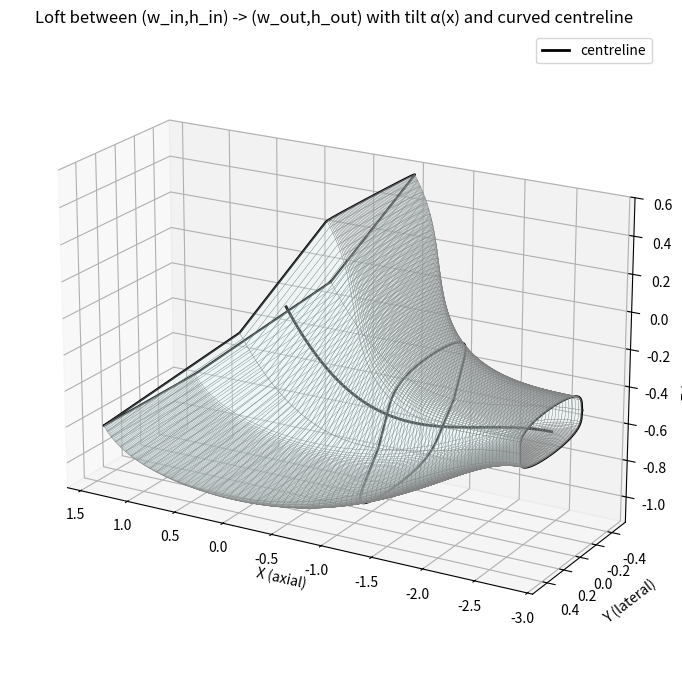

Write Python code to recreate this figure.
"""
Loft a Kulfan-style hollow body:
 - separate cubic interpolation of width (w) and height (h) from inlet -> outlet
 - cubic tilt alpha(x) about local y-axis
 - loft along a curved centreline z_c(x) (constant y_center)
Fully self-contained.  Adjust user params in the "User parameters" block.
"""

__all__ = ["get_duct_geometry"]

import numpy as np
import matplotlib.pyplot as plt

def hermite_on_x(x, y0, y1, dy0, dy1):
    """
    Evaluate a cubic Hermite interpolant on the domain defined by x.

    Parameters
    - x : array_like
        1D array of parameter positions (can be floats, not necessarily in [0,1]).
        The function uses x[0] and x[-1] as the interpolation endpoints.
    - y0 : float
        Value at x[0].
    - y1 : float
        Value at x[-1].
    - dy0 : float
        Derivative dy/dx at x[0].
    - dy1 : float
        Derivative dy/dx at x[-1].

    Returns
    - y : ndarray
        Array of the same shape as x with the Hermite cubic values.
    """
    x = np.asarray(x, dtype=float)
    if x.ndim != 1:
        raise ValueError("x must be a 1D array or sequence")

    x0, x1 = x[0], x[-1]
    if np.isclose(x1, x0):
        raise ValueError("x[0] and x[-1] must be distinct")

    # map x -> t in [0,1]
    t = (x - x0) / (x1 - x0)
    # clamp t to [0,1] to avoid extrapolation artifacts
    t = np.clip(t, 0.0, 1.0)

    # Hermite basis functions
    t2 = t * t
    t3 = t2 * t
    h00 = 2*t3 - 3*t2 + 1
    h10 = t3 - 2*t2 + t
    h01 = -2*t3 + 3*t2
    h11 = t3 - t2

    # convert endpoint derivatives dy/dx -> dy/dt
    scale = (x1 - x0)            # dx/dt
    m0 = dy0 * scale
    m1 = dy1 * scale

    y = h00 * y0 + h10 * m0 + h01 * y1 + h11 * m1
    return y


def get_duct_geometry(
    x_centroid_inlet, y_centroid_inlet, z_centroid_inlet,
    x_centroid_outlet, y_centroid_outlet, z_centroid_outlet,
    w_inlet, h_inlet,
    w_outlet, h_outlet,
    angle_inlet, angle_outlet,
    N_inlet,
    N_outlet,
    n_slices,
    include_endpoints=True,
    is_inlet=True,
    # ---- new optional params (minimal addition) ----
    side_up_start_deg: float = 0.0,
    side_up_end_deg:   float = 0.0,
    side_dn_start_deg: float = 0.0,
    side_dn_end_deg:   float = 0.0,
):
    """
    (same docstring as before) + optional side tilt params:
    side_up_start_deg, side_up_end_deg:
        angle (degrees) that the *upper* side edge makes at inlet/outlet (cubic blend).
    side_dn_start_deg, side_dn_end_deg:
        angle (degrees) that the *lower* side edge makes at inlet/outlet (cubic blend).

    The side angles are added to the section plane rotation angle alpha(x) to form alpha_up, alpha_dn.
    """
    
    # =============================================================================
    # ------------------ User parameters ------------------
    # Cross-section dimension endpoints (measured in a vertical x=const plane)
    w_in = w_inlet  # 0.6        # inlet width (y-direction total)
    h_in = h_inlet  # 0.6        # inlet height (z-direction total)
    
    w_out = w_outlet  # 1.0       # outlet width
    h_out = h_outlet  # 0.6       # outlet height
    
    # Tilt (rotation about local y axis)
    tilt_end_deg = angle_outlet  # 25.0    # final tilt angle at outlet (degrees). inlet tilt assumed 0.
    # =============================================================================
    tilt_start_deg = angle_inlet  # 45.0
    N_in = N_inlet  # 0.25
    N_out = N_outlet  # 0.005
    # =============================================================================
    
    # Centreline / loft path
    # =============================================================================
    # y_center = 0.0     # constant y of centreline
    y_center = y_centroid_inlet
    assert y_centroid_inlet == y_centroid_outlet
    # =============================================================================
    inlet_z = z_centroid_inlet  # 0.0      # z of inlet centroid (user-specified)
    outlet_z = z_centroid_outlet  # 0.4     # z of outlet centroid
    
    # geometry and sampling
    # =============================================================================
    # L = 2.0            # axial length
    L = x_centroid_outlet - x_centroid_inlet
    # =============================================================================
    # =============================================================================
    # eta_count = 120
    # psi_count = 120
    eta_count = 250
    psi_count = 250
    # =============================================================================
    
    # smoothing toggles (use cubic smoothstep)
    use_smooth = True
    
    # --- NEW: slice extraction params (minimal addition) ---
    n_slices = n_slices  # 3                 # how many slices to extract (closed contours)
    include_endpoints = include_endpoints  # True     # include inlet (psi=0) and outlet (psi=1) if True
    # -------------------------------------------------------
    
    # -----------------------------------------------------
    # =============================================================================

    # keep unchanged parts up to computing S_vals, w_cols, h_cols, alpha_cols_rad ...
    cubic = lambda ymin, ymax, t: ymin + (ymax - ymin) * (3*t*t - 2*t*t*t)

    # grids
    eta_range = np.linspace(0.0, 1.0, eta_count)
    psi_range = np.linspace(0.0, 1.0, psi_count)
    eta_grid, psi_grid = np.meshgrid(eta_range, psi_range, indexing='ij')

    # intermediate arrays
    x_array = np.zeros_like(eta_grid)
    y_array = np.zeros_like(eta_grid)
    z_pos_array = np.zeros_like(eta_grid)
    z_neg_array = np.zeros_like(eta_grid)

    Nd = 0.005
    eps = 1e-12
    for i_eta, eta in enumerate(eta_range):
        for j_psi, psi in enumerate(psi_range):
            Nc = cubic(N_in, N_out, psi)
            W = 1.0
            H = 1.0
            Sc = 0.5**(2 * Nc)
            Cc = eta**Nc * (1 - eta)**Nc
            Sd = 0.5**(2 * Nd)
            psi_eff = np.clip(psi, eps, 1.0 - eps)
            Cd = psi_eff**Nd * (1 - psi_eff)**Nd
            x = x_centroid_inlet + psi * L
            y = -(Sd * Cd) * (1 - 2 * eta) * W / 2.0
            z = Sd * Cd * (Sc * Cc) * H / 2.0
            x_array[i_eta, j_psi] = x
            y_array[i_eta, j_psi] = y
            z_pos_array[i_eta, j_psi] = z
            z_neg_array[i_eta, j_psi] = -z

    col_max_abs_y = np.max(np.abs(y_array), axis=0)
    col_max_abs_y[col_max_abs_y == 0.0] = 1.0
    col_max_zpos = np.max(z_pos_array, axis=0)
    col_max_zpos[col_max_zpos == 0.0] = 1.0

    psi_positions = x_centroid_inlet + psi_range * L
    t_vals = psi_range
    S_vals = cubic(0, 1, t_vals)
    w_cols = w_in + (w_out - w_in) * S_vals
    h_cols = h_in + (h_out - h_in) * S_vals

    # section plane rotation (alpha)
    alpha_cols_rad = np.deg2rad(cubic(tilt_start_deg, tilt_end_deg, t_vals))

    # --- NEW: side-tilt cubic profiles (upper and lower) ---
    side_up_cols_rad = np.deg2rad(cubic(side_up_start_deg, side_up_end_deg, t_vals))
    side_dn_cols_rad = np.deg2rad(cubic(side_dn_start_deg, side_dn_end_deg, t_vals))
    # ---------------------------------------------------------

    # centreline z (unchanged uses hermite)
    if is_inlet == True:
        alpha1_deg, alpha2_deg = angle_inlet, -angle_outlet
    elif is_inlet == False:
        alpha1_deg, alpha2_deg = -angle_inlet, angle_outlet
    dy0 = np.tan(np.deg2rad(alpha1_deg))
    dy1 = np.tan(np.deg2rad(alpha2_deg))
    z_centerline_cols = hermite_on_x(t_vals, inlet_z, outlet_z, dy0, dy1)

    # prepare arrays
    rot_X_pos = np.zeros_like(x_array)
    rot_Y_pos = np.zeros_like(y_array)
    rot_Z_pos = np.zeros_like(z_pos_array)
    rot_X_neg = np.zeros_like(x_array)
    rot_Y_neg = np.zeros_like(y_array)
    rot_Z_neg = np.zeros_like(z_neg_array)

    small = 1e-8  # safeguard to avoid division by zero on cos()

    # Loop columns
    for j in range(psi_count):
        w_j = w_cols[j]
        h_j = h_cols[j]
        alpha = alpha_cols_rad[j]
        zc = z_centerline_cols[j]
        yc = y_center

        # effective angles for top and bottom (sum of section plane + side tilt)
        alpha_up = alpha + side_up_cols_rad[j]
        alpha_dn = alpha + side_dn_cols_rad[j]

        ca_up = np.cos(alpha_up)
        sa_up = np.sin(alpha_up)
        ca_dn = np.cos(alpha_dn)
        sa_dn = np.sin(alpha_dn)

        # lateral scale unchanged
        sy = (w_j / 2.0) / col_max_abs_y[j]

        # vertical pre-rotation scales chosen so that post-rotation half-heights equal h_j/2
        sz_up = (h_j / 2.0) / (col_max_zpos[j] * max(abs(ca_up), small))
        sz_dn = (h_j / 2.0) / (col_max_zpos[j] * max(abs(ca_dn), small))

        # column templates scaled separately
        y_col = y_array[:, j] * sy
        zpos_col = z_pos_array[:, j] * sz_up    # positive (upper) half
        zneg_col = z_neg_array[:, j] * sz_dn    # negative (lower) half (note z_neg_array is negative)

        x_col = x_array[:, j]

        # rotate upper with alpha_up
        dx_pos = sa_up * zpos_col
        zpos_r = ca_up * zpos_col
        Xpos = x_col + dx_pos
        Ypos = yc + y_col
        Zpos = zc + zpos_r

        # rotate lower with alpha_dn
        dx_neg = sa_dn * zneg_col
        zneg_r = ca_dn * zneg_col
        Xneg = x_col + dx_neg
        Yneg = yc + y_col
        Zneg = zc + zneg_r

        rot_X_pos[:, j] = Xpos
        rot_Y_pos[:, j] = Ypos
        rot_Z_pos[:, j] = Zpos
        rot_X_neg[:, j] = Xneg
        rot_Y_neg[:, j] = Yneg
        rot_Z_neg[:, j] = Zneg

    # (the rest of the function — slice extraction + plotting + return — is unchanged)
    # ----------------- (copy over the slice extraction + plotting + return from your original)
    # Decide parametric s positions for slices along centreline.
    if include_endpoints:
        s_list = np.linspace(0.0, 1.0, num=n_slices)
    else:
        s_list = np.linspace(0.0, 1.0, num=n_slices + 2)[1:-1]

    j_indices = np.clip(np.round(s_list * (psi_count - 1)).astype(int), 0, psi_count - 1)

    slices_list = []
    for s_val, j in zip(s_list, j_indices):
        Xu = rot_X_pos[:, j].copy()
        Yu = rot_Y_pos[:, j].copy()
        Zu = rot_Z_pos[:, j].copy()
        Xl = rot_X_neg[:, j].copy()
        Yl = rot_Y_neg[:, j].copy()
        Zl = rot_Z_neg[:, j].copy()

        X_closed = np.concatenate((Xu, Xl[::-1]))
        Y_closed = np.concatenate((Yu, Yl[::-1]))
        Z_closed = np.concatenate((Zu, Zl[::-1]))

        slices_list.append({
            's': float(s_val),
            'psi_index': int(j),
            'X': X_closed,
            'Y': Y_closed,
            'Z': Z_closed
        })

    # plotting / prints kept identical to original
    # =============================================================================
    # Plot result
    fig = plt.figure(figsize=(11, 7))
    ax = fig.add_subplot(111, projection='3d')
    
    # plot upper and lower surfaces
    ax.plot_surface(rot_X_pos, rot_Y_pos, rot_Z_pos,
                    rstride=3, cstride=3, linewidth=0.2, edgecolor='gray',
                    facecolor='lightcyan', alpha=0.2)
    
    ax.plot_surface(rot_X_neg, rot_Y_neg, rot_Z_neg,
                    rstride=3, cstride=3, linewidth=0.2, edgecolor='gray',
                    facecolor='lightcyan', alpha=0.2)
    
    # overlay extracted slice contours onto the surface (bold black lines)
    for sl in slices_list:
        ax.plot(sl['X'], sl['Y'], sl['Z'], color='k', linewidth=1.6)
    
    # plot centreline
    xc_line = psi_positions
    zc_line = z_centerline_cols
    yc_line = np.ones_like(xc_line) * y_center
    ax.plot(xc_line, yc_line, zc_line, color='k', linewidth=2, label='centreline')
    
    ax.set_xlabel('X (axial)')
    ax.set_ylabel('Y (lateral)')
    ax.set_zlabel('Z (vertical)')
    ax.set_title('Loft between (w_in,h_in) -> (w_out,h_out) with tilt α(x) and curved centreline')
    
    # set view and aspect as reasonable
    ax.view_init(elev=20, azim=120)
    try:
        ax.set_box_aspect((np.ptp(rot_X_pos), np.ptp(rot_Y_pos), np.ptp(np.concatenate((rot_Z_pos.ravel(), rot_Z_neg.ravel())))))
    except Exception:
        pass
    
    plt.legend()
    plt.tight_layout()
    plt.show()
    # =============================================================================
    
    return slices_list

#%%

if __name__ == '__main__':
    
    # x_centroid_inlet = 0.0
    # y_centroid_inlet = 0.0
    # z_centroid_inlet = 0.0
    # x_centroid_outlet = 2.0
    # y_centroid_outlet = 0.0
    # z_centroid_outlet = 0.4
    # w_inlet = 0.6
    # h_inlet = 0.6
    # w_outlet = 1.0
    # h_outlet = 0.6
    # angle_inlet = 45.0
    # angle_outlet = 25.0
    # N_inlet = 0.25
    # N_outlet = 0.005
    # n_slices = 3
    # is_inlet = True
    
    ###
    
    # Intake
    dz_hx_intake = -0.5
    w_intake = 0.75
    h_intake = 0.25
    # Upstream duct
    l_up_duct = 1 * 2  # NILS: * 2
    # HX
    l_hx = 1.5
    w_hx = 1
    h_hx = 0.75
    dx_hx_corner = 0.5
    dz_hx_corner = 0.15
    # Downstream duct
    l_down_duct = 0.5 * 4  # NILS: * 4
    # Fan
    dz_hx_fan = 0.5
    d_fan = 0.5
    l_fan = 0.3
    # Nozzle
    d_nozzle = 0.3
    l_nozzle = 0.3
    
    x_centroid_hx = 0.0
    y_centroid_hx = 0.0
    z_centroid_hx = 0.0
    
    ###
    
    x_centroid_inlet = x_centroid_hx - l_hx/2 - l_up_duct
    y_centroid_inlet = y_centroid_hx
    z_centroid_inlet = z_centroid_hx + dz_hx_intake
    x_centroid_outlet = x_centroid_hx - (l_hx/2 - dx_hx_corner) / 2
    y_centroid_outlet = y_centroid_hx
    z_centroid_outlet = z_centroid_hx - (h_hx/2 - dz_hx_corner) / 2
    w_inlet = w_intake
    h_inlet = h_intake
    w_outlet = w_hx
    h_outlet = (h_hx/2 + dz_hx_corner) / np.cos(np.deg2rad(90 - 22.78))
    angle_inlet = 0.0
    # =============================================================================
    angle_outlet = -(90 - 22.78)
    # alpha = 22.78
    # beta = 115.23
    # angle_outlet = -(180 - (alpha + beta))
    # =============================================================================
    N_inlet = 0.25
    N_outlet = 0.005
    n_slices = 3
    include_endpoints = True
    is_inlet = True
    
    ###
    
    # x_centroid_inlet = x_centroid_hx + (l_hx/2 - dx_hx_corner) / 2
    # y_centroid_inlet = y_centroid_hx
    # z_centroid_inlet = z_centroid_hx + (h_hx/2 - dz_hx_corner) / 2
    # x_centroid_outlet = x_centroid_hx + l_hx/2 + l_down_duct
    # y_centroid_outlet = y_centroid_hx
    # z_centroid_outlet = z_centroid_hx + dz_hx_fan
    # w_inlet = w_hx
    # h_inlet = (h_hx/2 + dz_hx_corner) / np.cos(np.deg2rad(90 - 22.78))
    # w_outlet = d_fan
    # h_outlet = d_fan
    # angle_inlet = -(90 - 22.78)
    # angle_outlet = 0.0
    # N_inlet = 0.005
    # N_outlet = 0.5
    # n_slices = 10
    # include_endpoints = False
    # is_inlet = False
    
    # =============================================================================
    #     slices_list = get_duct_geometry(
    #         x_centroid_inlet, y_centroid_inlet, z_centroid_inlet,
    #         x_centroid_outlet, y_centroid_outlet, z_centroid_outlet,
    #         w_inlet, h_inlet,
    #         w_outlet, h_outlet,
    #         angle_inlet, angle_outlet,
    #         N_inlet,
    #         N_outlet,
    #         n_slices,
    #         include_endpoints,
    #         is_inlet,
    #     )
    
    slices = get_duct_geometry(
        x_centroid_inlet, y_centroid_inlet, z_centroid_inlet,
        x_centroid_outlet, y_centroid_outlet, z_centroid_outlet,
        w_inlet, h_inlet,
        w_outlet, h_outlet,
        angle_inlet, angle_outlet,
        N_inlet, N_outlet,
        n_slices, include_endpoints, is_inlet,
        side_up_start_deg=5.0, side_up_end_deg=15.0,
        side_dn_start_deg=-3.0, side_dn_end_deg=2.0
    )
    # =============================================================================
